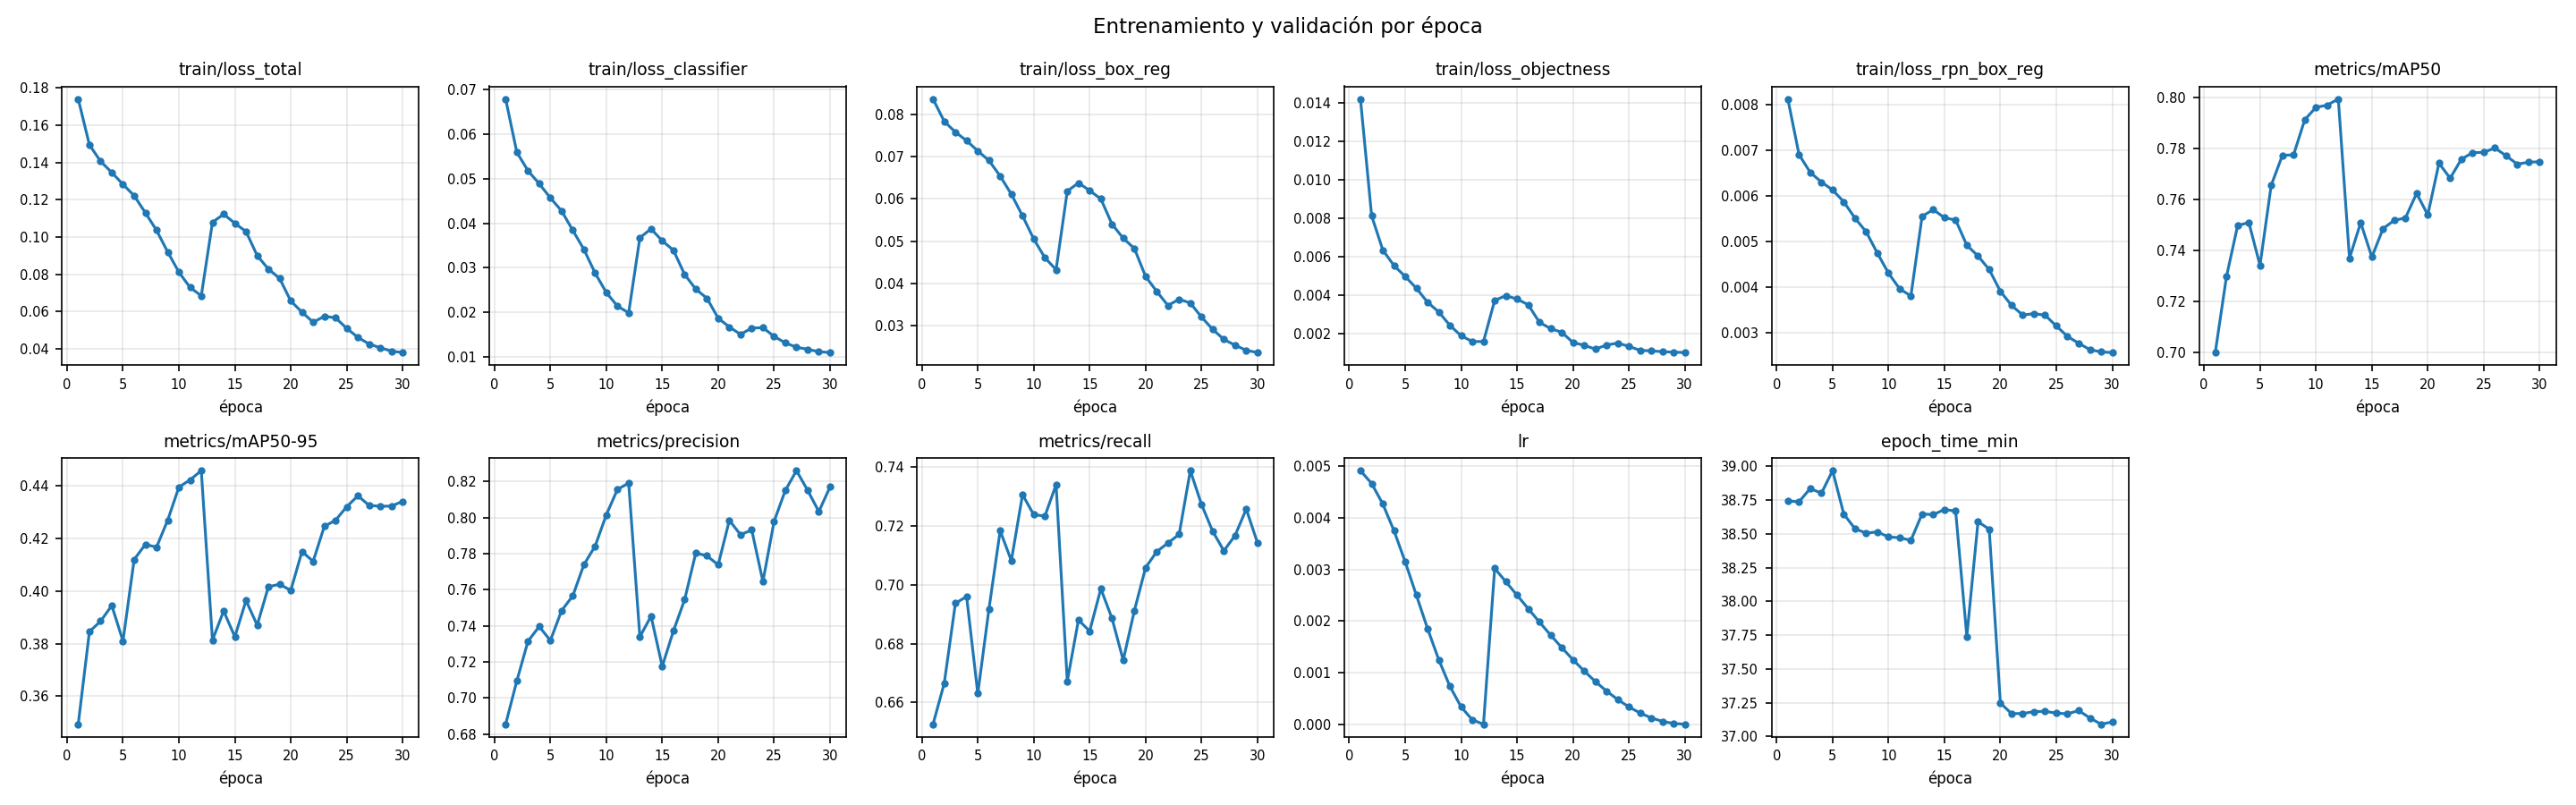

Values plotted in this chart, from the file beside it:
epoch, train/loss_total, train/loss_classifier, train/loss_box_reg, train/loss_objectness, train/loss_rpn_box_reg, metrics/mAP50, metrics/mAP50-95, metrics/precision, metrics/recall, lr, epoch_time_min
1, 0.174, 0.06791, 0.08374, 0.01419, 0.008123, 0.6998, 0.3493, 0.6855, 0.6527, 0.004915, 38.74
2, 0.1494, 0.05593, 0.07843, 0.008128, 0.006904, 0.7296, 0.3846, 0.7095, 0.6665, 0.004665, 38.74
3, 0.1405, 0.05178, 0.07588, 0.006351, 0.006516, 0.7497, 0.3886, 0.7315, 0.6937, 0.004268, 38.83
4, 0.1346, 0.04887, 0.07385, 0.005543, 0.006304, 0.7509, 0.3945, 0.7396, 0.696, 0.00375, 38.8
5, 0.1282, 0.04568, 0.07142, 0.004979, 0.006131, 0.7341, 0.381, 0.7319, 0.663, 0.003147, 38.97
6, 0.1221, 0.04277, 0.06913, 0.00437, 0.00587, 0.7655, 0.412, 0.7484, 0.6918, 0.0025, 38.65
7, 0.113, 0.0384, 0.06545, 0.003641, 0.005514, 0.7772, 0.4178, 0.7566, 0.7183, 0.001853, 38.54
8, 0.1036, 0.0341, 0.06114, 0.003138, 0.005214, 0.7774, 0.4167, 0.774, 0.7081, 0.00125, 38.5
9, 0.09196, 0.02877, 0.056, 0.002439, 0.004748, 0.7912, 0.427, 0.7842, 0.7305, 0.0007322, 38.51
10, 0.08113, 0.02442, 0.0505, 0.001902, 0.004306, 0.7961, 0.4396, 0.8015, 0.7238, 0.0003349, 38.48
11, 0.07295, 0.02134, 0.04605, 0.001602, 0.003964, 0.797, 0.4423, 0.8157, 0.7233, 8.518543427732952e-05, 38.47
12, 0.0685, 0.01987, 0.04322, 0.001602, 0.003809, 0.7994, 0.4459, 0.8191, 0.7339, 0.0, 38.45
13, 0.1079, 0.03673, 0.06187, 0.00374, 0.005553, 0.7368, 0.3813, 0.7339, 0.6672, 0.00302, 38.65
14, 0.1122, 0.03872, 0.06382, 0.003983, 0.0057, 0.7508, 0.3924, 0.7454, 0.688, 0.002761, 38.64
15, 0.1074, 0.03603, 0.06201, 0.003808, 0.005521, 0.7373, 0.3826, 0.7176, 0.6842, 0.0025, 38.68
16, 0.1029, 0.03392, 0.06002, 0.00351, 0.005472, 0.7485, 0.3964, 0.7372, 0.6986, 0.002239, 38.67
17, 0.09002, 0.02847, 0.05403, 0.002601, 0.004919, 0.7517, 0.387, 0.7545, 0.6885, 0.00198, 37.74
18, 0.08282, 0.02518, 0.05069, 0.002274, 0.004685, 0.7527, 0.4017, 0.7804, 0.6744, 0.001727, 38.59
19, 0.07783, 0.02311, 0.04825, 0.002081, 0.004386, 0.7623, 0.4026, 0.7788, 0.6912, 0.001483, 38.53
20, 0.06572, 0.01864, 0.04161, 0.001551, 0.00391, 0.7539, 0.4003, 0.7738, 0.7058, 0.00125, 37.25
21, 0.05973, 0.01667, 0.03806, 0.001407, 0.003601, 0.7742, 0.4151, 0.7985, 0.7112, 0.001031, 37.17
22, 0.05433, 0.01501, 0.03472, 0.001209, 0.00339, 0.7683, 0.4113, 0.7905, 0.7141, 0.0008272, 37.17
23, 0.05749, 0.01644, 0.03621, 0.001422, 0.003422, 0.7757, 0.4247, 0.7931, 0.7171, 0.0006421, 37.18
24, 0.05672, 0.01651, 0.03531, 0.00152, 0.003386, 0.7783, 0.427, 0.7646, 0.7387, 0.0004775, 37.19
25, 0.05103, 0.01456, 0.03197, 0.001352, 0.003151, 0.7784, 0.4321, 0.7979, 0.7272, 0.0003349, 37.17
26, 0.04622, 0.01309, 0.02906, 0.001143, 0.002922, 0.7801, 0.4363, 0.815, 0.7181, 0.0002161, 37.17
27, 0.04267, 0.01212, 0.02666, 0.001119, 0.002774, 0.7771, 0.4327, 0.826, 0.7115, 0.0001224, 37.19
28, 0.04064, 0.01165, 0.02528, 0.001075, 0.002633, 0.7738, 0.4323, 0.8151, 0.7167, 5.463099816548578e-05, 37.14
29, 0.03883, 0.01111, 0.02409, 0.001051, 0.002583, 0.7746, 0.4324, 0.8033, 0.7256, 1.3695261579316498e-05, 37.09
30, 0.03807, 0.01092, 0.02354, 0.001031, 0.002569, 0.7747, 0.4342, 0.817, 0.7142, 0.0, 37.11
